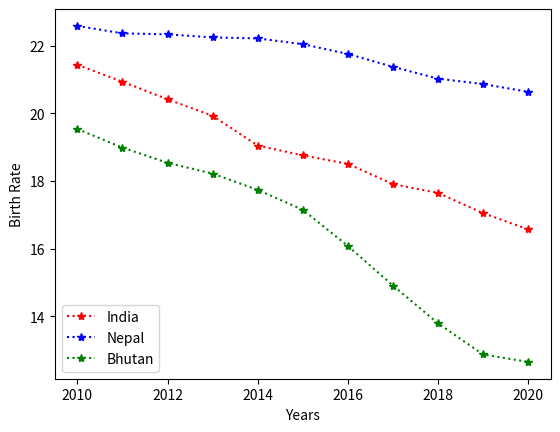

The matplotlib source for this figure:
import matplotlib.pyplot as plt
import numpy as np

Ind = np.array([21.44, 20.94, 20.42, 19.93, 19.05, 18.76, 18.51, 17.91, 17.65, 17.05, 16.57])
years = np.array(range(2010,2021))
Nep = np.array([22.59, 22.37, 22.34, 22.25, 22.22, 22.05, 21.76, 21.38, 21.03, 20.87, 20.64])
Bhu = np.array([19.54, 18.99, 18.54, 18.22, 17.74, 17.15, 16.08, 14.91, 13.79, 12.87, 12.65])

plt.plot(years, Ind, "*:r", label="India")
plt.plot(years, Nep, "*:b", label="Nepal")
plt.plot(years, Bhu, "*:g", label="Bhutan")
plt.xlabel("Years")
plt.ylabel("Birth Rate")
plt.legend()
plt.show()